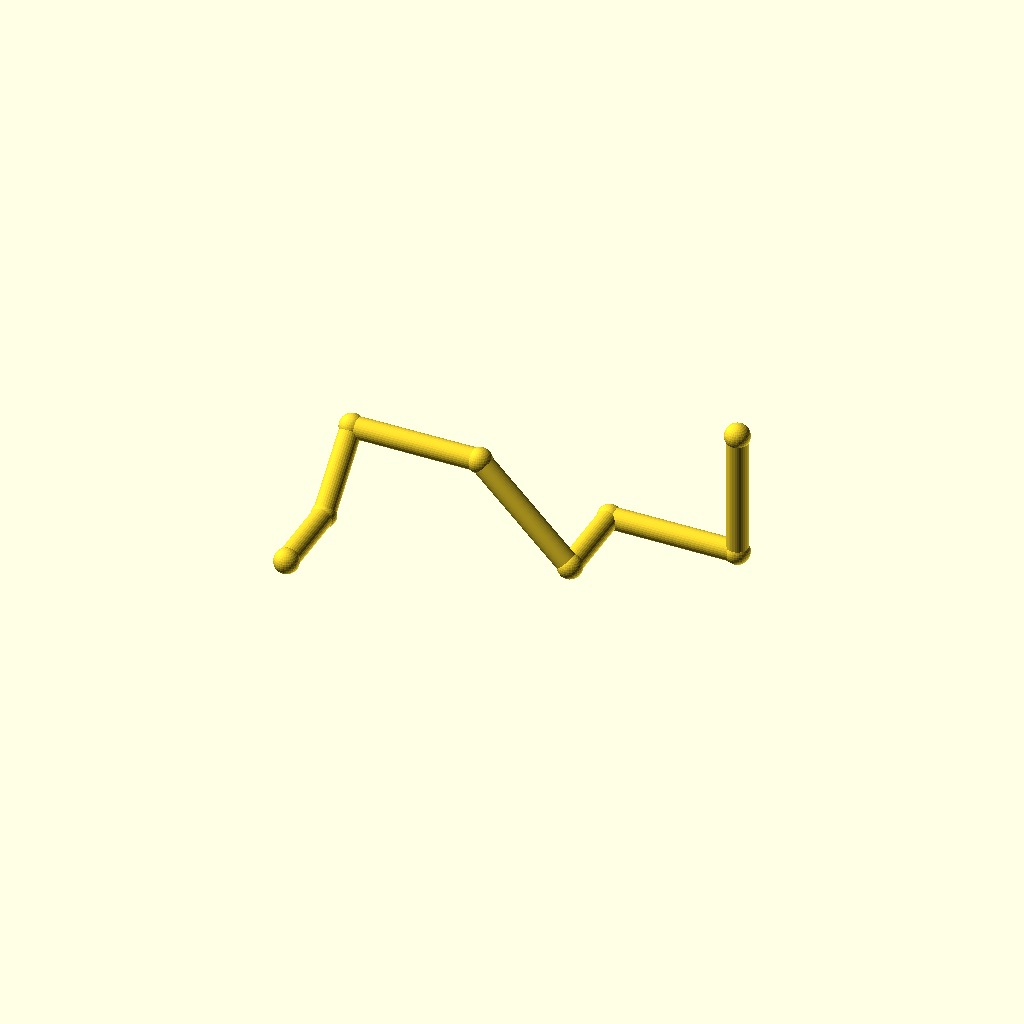
Cell 1: rendered with the file's own defaults.
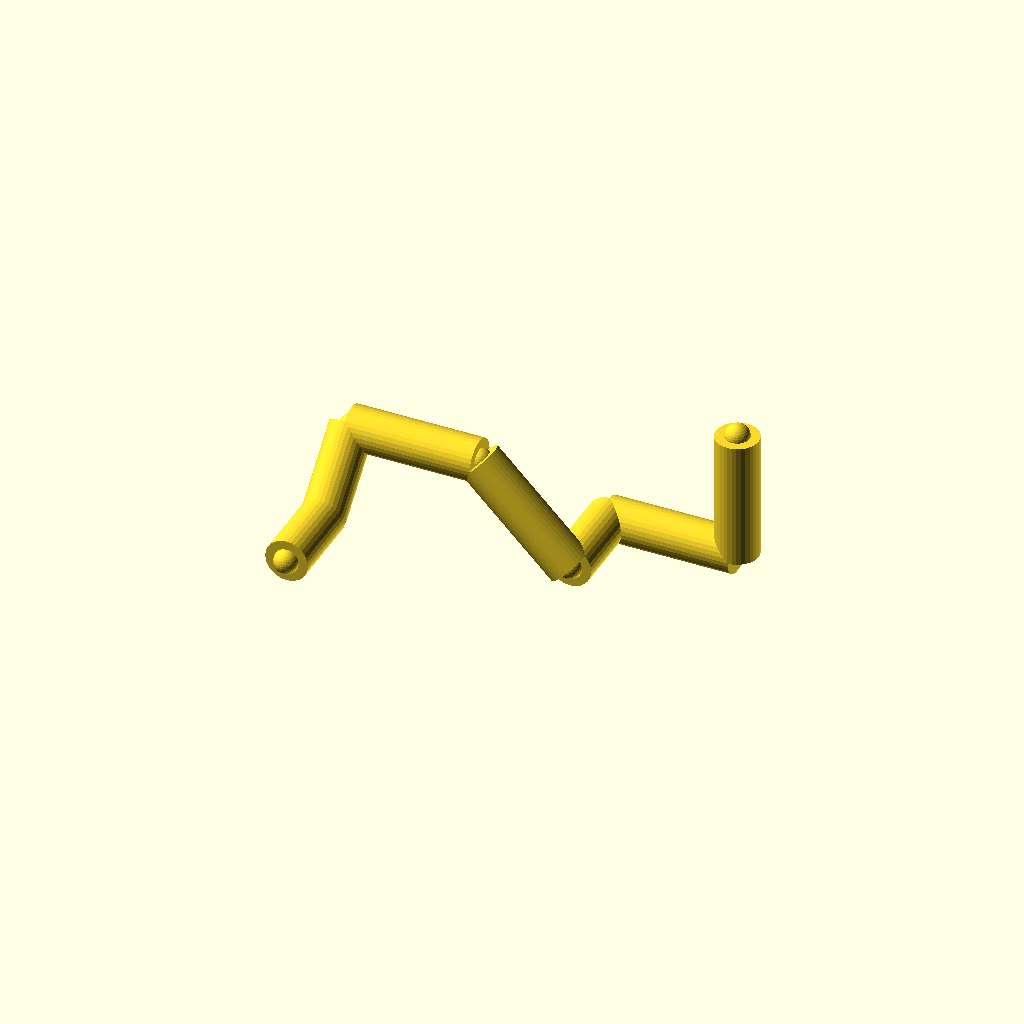
Cell 2: pipe_r = 8 (everything else at default).
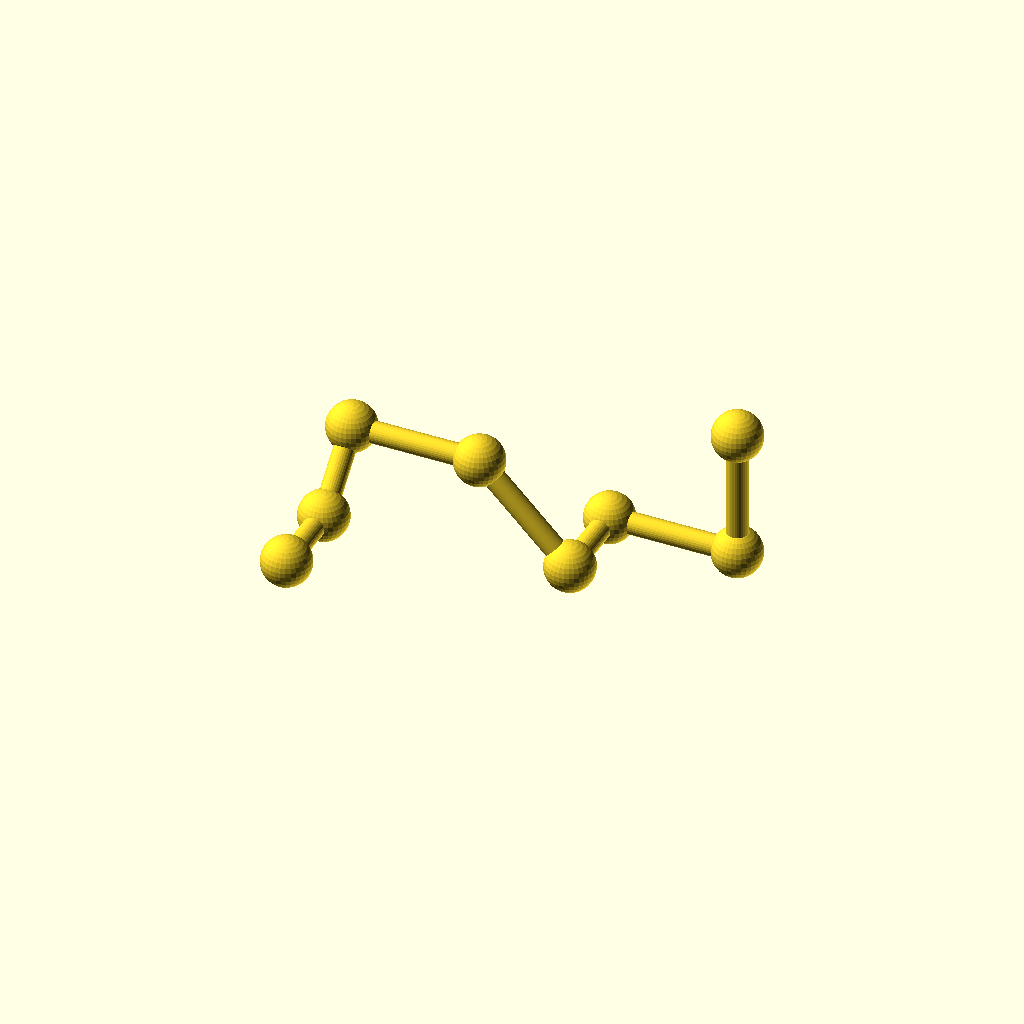
Cell 3: collar_r = 9.2 (everything else at default).
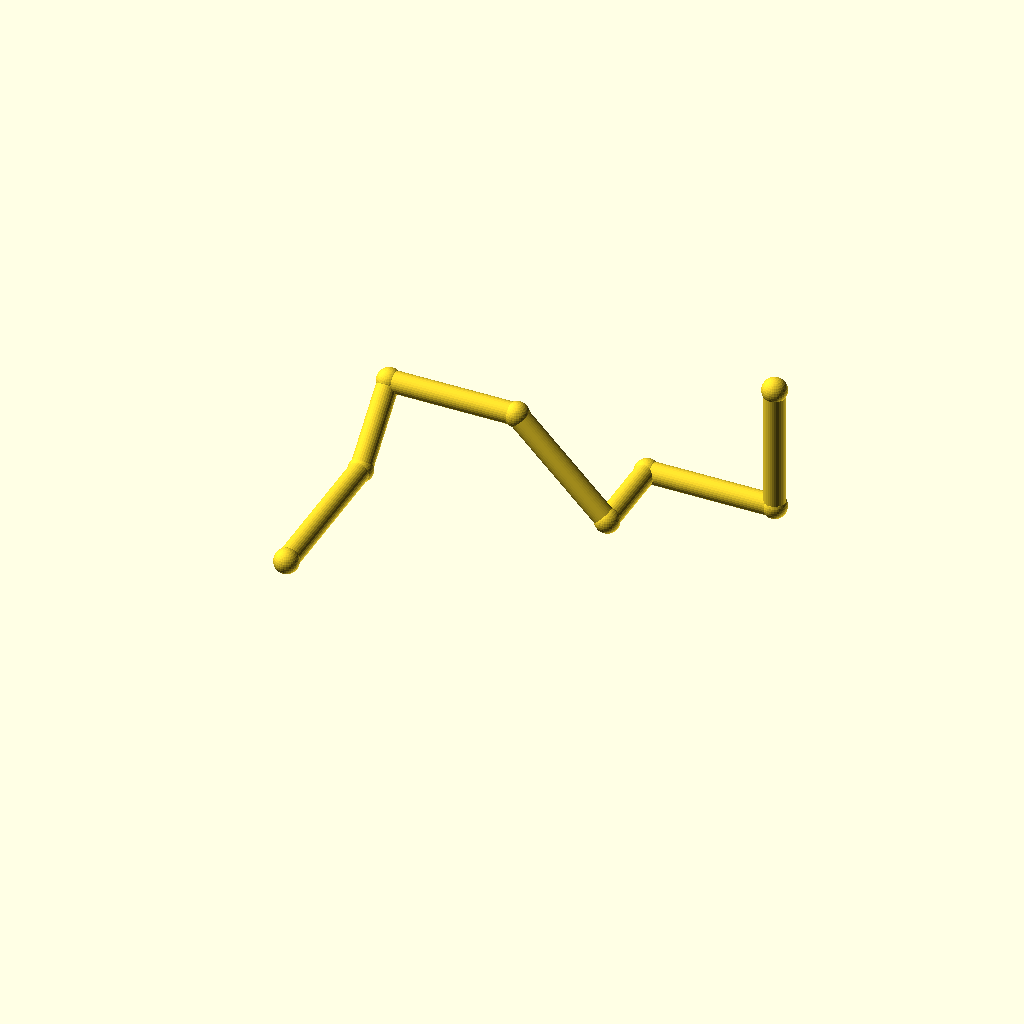
Cell 4: leg_1 = 60 (everything else at default).
One fixed orthographic camera (rotation 55°, 0°, 25°; colour scheme Cornfield) for every cell.
Source of the model, optional_data/data/wire2/piperoutes/scene_0192.scad:
$fn = 32;

// ----------------------------------------------------------------------
// Pipe route
// ----------------------------------------------------------------------

// --- parameters (mm) ---
pipe_r = 4;               // pipe radius
collar_r = 4.6;           // joint collar radius
turn_90 = 90;             // right-angle elbow, degrees
turn_45 = 45;             // diagonal elbow angle, degrees
leg_1 = 30;               // length of pipe segment 1
leg_2 = 32;               // length of pipe segment 2
leg_3 = 48;               // length of pipe segment 3
leg_4 = 48;               // length of pipe segment 4
leg_5 = 32;               // length of pipe segment 5
leg_6 = 48;               // length of pipe segment 6
leg_7 = 48;               // length of pipe segment 7
segments = 7;             // number of straight pipe segments
fit_tol = 0.05;           // declared fit tolerance (prompt contract)
free_tol = 0.2;           // declared free tolerance (prompt contract)

bbox_x = (leg_3 + leg_4 / sqrt(2) + leg_6) - (0) + 2 * collar_r;  // overall X, joints included
bbox_y = (leg_1 + leg_2 / sqrt(2) + leg_5) - (0) + 2 * collar_r;  // overall Y, joints included
bbox_z = (leg_2 / sqrt(2) - leg_4 / sqrt(2) + leg_7) - (leg_2 / sqrt(2) - leg_4 / sqrt(2)) + 2 * collar_r;  // overall Z, joints included
pipe_d = 2 * pipe_r;  // pipe outer diameter
collar_d = 2 * collar_r;  // collar diameter
p0 = [0, 0, 0];
p1 = p0 + [0, 1, 0] * leg_1;
p2 = p1 + [0, 1 / sqrt(2), 1 / sqrt(2)] * leg_2;
p3 = p2 + [1, 0, 0] * leg_3;
p4 = p3 + [1 / sqrt(2), 0, -1 / sqrt(2)] * leg_4;
p5 = p4 + [0, 1, 0] * leg_5;
p6 = p5 + [1, 0, 0] * leg_6;
p7 = p6 + [0, 0, 1] * leg_7;
nodes = [p0, p1, p2, p3, p4, p5, p6, p7];

module member(a, b, r) {
  /* round stock from joint a to joint b, ends buried in the joint balls */
  d = b - a;
  length = norm(d);
  translate(a) rotate([0, acos(d[2] / length), atan2(d[1], d[0])])
    cylinder(h = length, r = r);
}

module joint(p, r) {
  /* ball at the joint centre, fatter than every member meeting there */
  translate(p) sphere(r = r);
}

/* members - each call is one graph edge */
member(nodes[0], nodes[1], pipe_r);
member(nodes[1], nodes[2], pipe_r);
member(nodes[2], nodes[3], pipe_r);
member(nodes[3], nodes[4], pipe_r);
member(nodes[4], nodes[5], pipe_r);
member(nodes[5], nodes[6], pipe_r);
member(nodes[6], nodes[7], pipe_r);

/* joint balls */
for (p = nodes) joint(p, collar_r);
Customizer parameters (derived from the source; name, type, default, range or options):
pipe_r: number, default 4
collar_r: number, default 4.6
turn_90: number, default 90
turn_45: number, default 45
leg_1: number, default 30
leg_2: number, default 32
leg_3: number, default 48
leg_4: number, default 48
leg_5: number, default 32
leg_6: number, default 48
leg_7: number, default 48
segments: number, default 7
fit_tol: number, default 0.05
free_tol: number, default 0.2
p0: vector, default [0, 0, 0]
